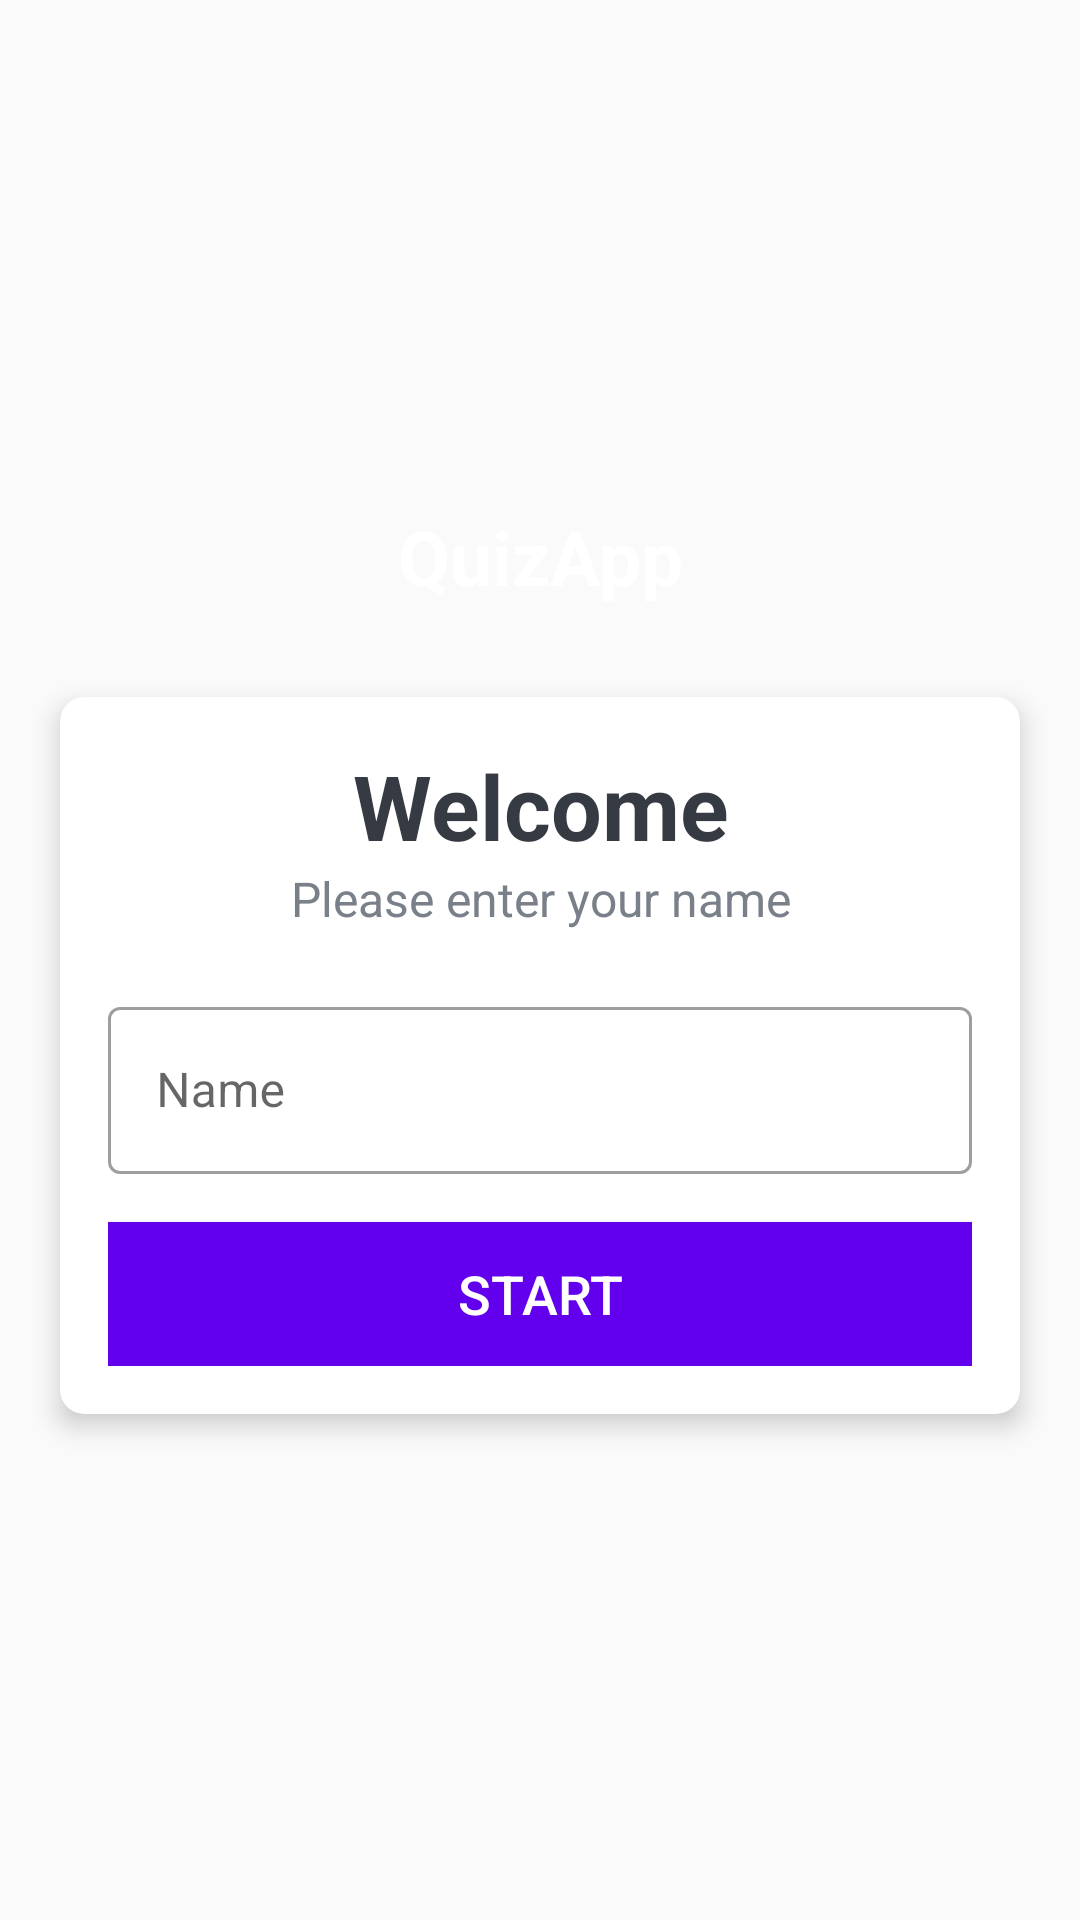

Produce the Android XML layout that renders to this screen, including the resource entries it uses.
<!-- AndroidManifest.xml: activity theme NoActionbarTheme -->
<!-- res/layout/activity_main.xml -->
<?xml version="1.0" encoding="utf-8"?>
<LinearLayout xmlns:android="http://schemas.android.com/apk/res/android"
    xmlns:app="http://schemas.android.com/apk/res-auto"
    xmlns:tools="http://schemas.android.com/tools"
    android:layout_width="match_parent"
    android:layout_height="match_parent"
    android:gravity="center"
    android:orientation="vertical"
    android:background="@drawable/ic_bg"
    tools:context=".MainActivity"
    android:fitsSystemWindows="true">

    <TextView
        android:id="@+id/tvAppName"
        android:layout_width="match_parent"
        android:layout_height="wrap_content"
        android:layout_marginBottom="30dp"
        android:gravity="center"
        android:text="QuizApp"
        android:textColor="@android:color/white"
        android:textSize="25sp"
        android:textStyle="bold" />

    <androidx.cardview.widget.CardView
        android:layout_width="match_parent"
        android:layout_height="wrap_content"
        android:layout_marginStart="20dp"
        android:layout_marginEnd="20dp"
        app:cardBackgroundColor="@color/design_default_color_on_primary"
        app:cardCornerRadius="8dp"
        app:cardElevation="5dp">

        <LinearLayout
            android:layout_width="match_parent"
            android:layout_height="wrap_content"
            android:orientation="vertical"
            android:padding="16dp">

            <TextView
                android:layout_width="match_parent"
                android:layout_height="wrap_content"
                android:gravity="center"
                android:text="Welcome"
                android:textColor="@color/colorForHeading"
                android:textSize="30sp"
                android:textStyle="bold" />

            <TextView
                android:layout_width="match_parent"
                android:layout_height="wrap_content"
                android:gravity="center"
                android:text="Please enter your name"
                android:textColor="@color/colorForHeadingTwo"
                android:textSize="16sp" />

            <com.google.android.material.textfield.TextInputLayout
                android:layout_width="match_parent"
                android:layout_height="wrap_content"
                android:layout_marginTop="20dp"
                style="@style/Widget.MaterialComponents.TextInputLayout.OutlinedBox">
                <androidx.appcompat.widget.AppCompatEditText
                    android:id="@+id/etName"
                    android:layout_width="match_parent"
                    android:layout_height="wrap_content"
                    android:hint="Name"
                    android:textColor="@color/colorForHeading"
                    android:textColorHint="@color/colorForHeadingTwo"/>
            </com.google.android.material.textfield.TextInputLayout>

            <Button
                android:id="@+id/btnStart"
                android:layout_width="match_parent"
                android:layout_height="wrap_content"
                android:layout_marginTop="16dp"
                android:textColor="@android:color/white"
                android:background="@color/design_default_color_primary"
                android:textSize="18sp"
                android:text="START"/>

        </LinearLayout>
    </androidx.cardview.widget.CardView>
</LinearLayout>
<!-- resources referenced by this layout -->
<resources>
  <color name="colorForHeading">#363A43</color>
  <color name="colorForHeadingTwo">#7A8089</color>
  <style name="NoActionbarTheme" parent="Theme.MaterialComponents.DayNight.NoActionBar.Bridge">
          
          <item name="colorPrimary">@color/purple_500</item>
          <item name="colorPrimaryVariant">@color/purple_700</item>
          <item name="colorOnPrimary">@color/white</item>
          
          <item name="colorSecondary">@color/teal_200</item>
          <item name="colorSecondaryVariant">@color/teal_700</item>
          <item name="colorOnSecondary">@color/black</item>
          <item name="customColorValue">@color/colorForHeading</item>
          <item name="itemTextColor">@color/colorForHeadingTwo</item>
          
          <item name="android:statusBarColor" tools:targetApi="l">?attr/colorPrimaryVariant</item>
          
          <item name="android:windowLayoutInDisplayCutoutMode" tools:targetApi="o_mr1">shortEdges</item>
          <item name="android:windowTranslucentStatus" tools:targetApi="kitkat">true</item>
          <item name="android:windowTranslucentNavigation" tools:targetApi="kitkat">true</item>
      </style>
  <color name="purple_500">#FF6200EE</color>
  <color name="purple_700">#FF3700B3</color>
  <color name="white">#FFFFFFFF</color>
  <color name="teal_200">#FF03DAC5</color>
  <color name="teal_700">#FF018786</color>
  <color name="black">#FF000000</color>
</resources>
